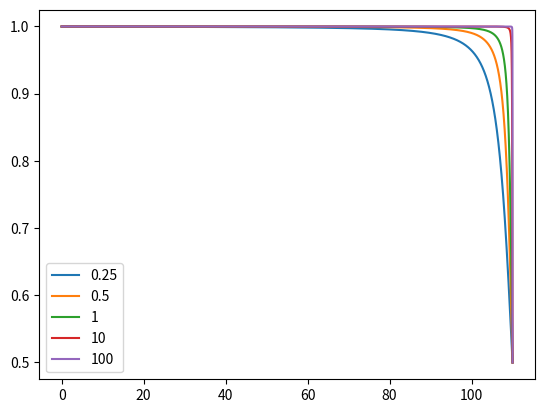

The matplotlib source for this figure:
'''
[redacted]
Date: 2023-08-28 13:32:18
[redacted]
LastEditTime: 2023-08-30 13:59:19
FilePath: /fusion/威尔逊损失函数.py
Description: 这是默认设置,请设置`customMade`, 打开koroFileHeader查看配置 进行设置: https://github.com/OBKoro1/koro1FileHeader/wiki/%E9%85%8D%E7%BD%AE
'''
#/usr/bin/python3.8

import numpy as np
import math
import matplotlib.pyplot as plt

a = np.array(np.linspace(0, 110, 10000))

def sigmoid_like_fun(max_dist, dist_slope, obj_dist) :
    x = obj_dist - max_dist
    return 0.5 - 0.5 * x * dist_slope /  math.sqrt(1 + x * x * dist_slope * dist_slope)


def testDist_slope(dist_slope) :
    y = list()
    for i in range(len(a)) :    
        y.append(sigmoid_like_fun(110,dist_slope, a[i]))
    return y

if __name__ == '__main__':
    
    for i in [0.25,0.5,1,10,100] :
        plt.plot(a, testDist_slope(i), label = str(i))
  
    plt.legend()
    plt.show()
